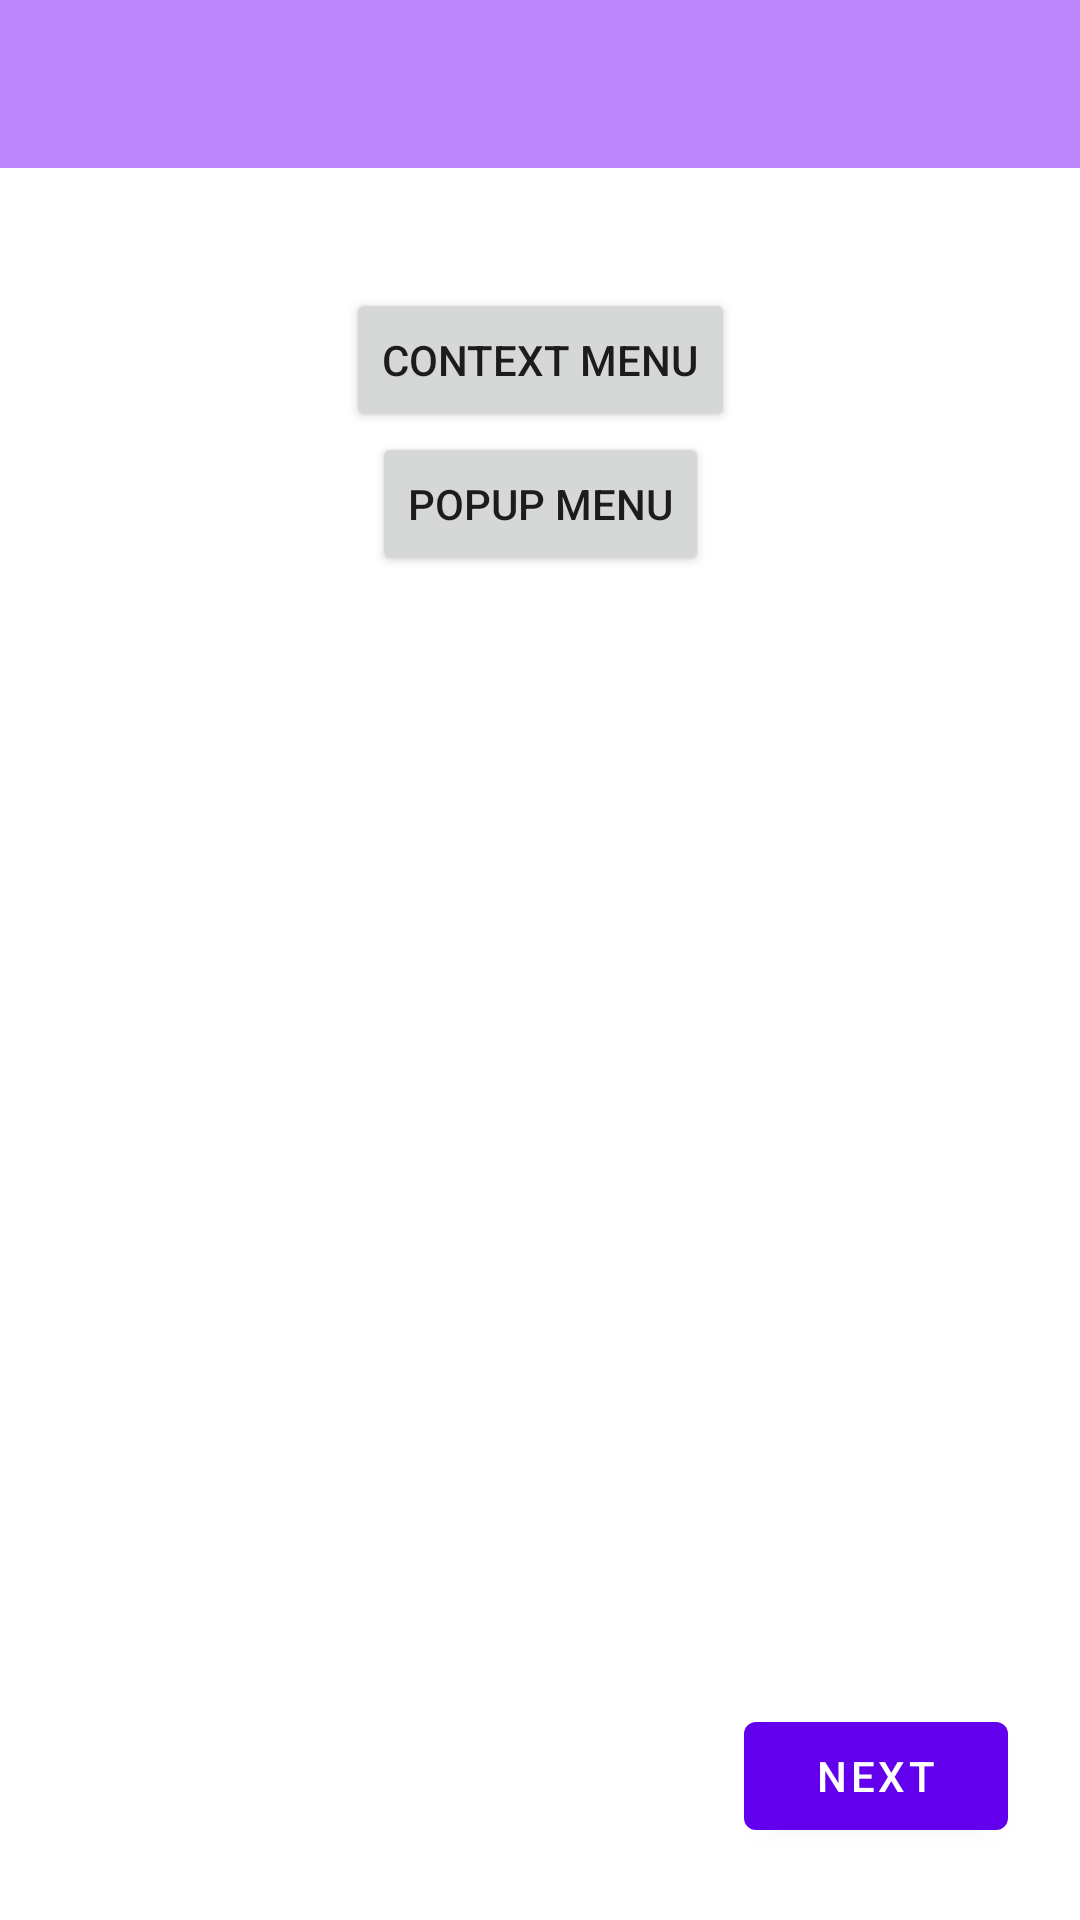

Reconstruct the res/layout file that produces this screen, plus the resources it refers to.
<!-- AndroidManifest.xml: application theme Theme.DemoMenu_Toolbar -->
<!-- res/layout/activity_main.xml -->
<?xml version="1.0" encoding="utf-8"?>
<androidx.constraintlayout.widget.ConstraintLayout xmlns:android="http://schemas.android.com/apk/res/android"
    xmlns:app="http://schemas.android.com/apk/res-auto"
    xmlns:tools="http://schemas.android.com/tools"
    android:layout_width="match_parent"
    android:layout_height="match_parent"
    tools:context=".MainActivity">

<androidx.appcompat.widget.Toolbar
    android:id="@+id/toolbar"
    android:layout_width="0dp"
    app:layout_constraintTop_toTopOf="parent"
    app:layout_constraintLeft_toLeftOf="parent"
    app:layout_constraintRight_toRightOf="parent"
    android:background="@color/purple_200"
    android:layout_height="wrap_content"/>

    <Button
        android:id="@+id/btn_contextMenu"
        android:layout_width="wrap_content"
        android:layout_height="wrap_content"
        android:text="Context Menu"
        android:layout_marginTop="40dp"
        app:layout_constraintTop_toBottomOf="@id/toolbar"
        app:layout_constraintLeft_toLeftOf="parent"
        app:layout_constraintRight_toRightOf="parent"/>

    <Button
        android:id="@+id/btn_popupMenu"
        android:layout_width="wrap_content"
        android:layout_height="wrap_content"
        android:text="Popup Menu"
        app:layout_constraintTop_toBottomOf="@id/btn_contextMenu"
        app:layout_constraintLeft_toLeftOf="parent"
        app:layout_constraintRight_toRightOf="parent"/>

    <com.google.android.material.button.MaterialButton
        android:id="@+id/btn_next"
        android:layout_width="wrap_content"
        android:layout_height="wrap_content"
        android:text="Next"
        app:layout_constraintBottom_toBottomOf="parent"
        app:layout_constraintRight_toRightOf="parent"
        android:layout_margin="24dp"
        app:icon="@drawable/ic_baseline_arrow_forward_24"
        app:iconGravity="textEnd"/>

</androidx.constraintlayout.widget.ConstraintLayout>
<!-- resources referenced by this layout -->
<resources>
  <style name="Theme.DemoMenu_Toolbar" parent="Theme.MaterialComponents.DayNight.NoActionBar">
          
          <item name="colorPrimary">@color/purple_500</item>
          <item name="colorPrimaryVariant">@color/purple_700</item>
          <item name="colorOnPrimary">@color/white</item>
          
          <item name="colorSecondary">@color/teal_200</item>
          <item name="colorSecondaryVariant">@color/teal_700</item>
          <item name="colorOnSecondary">@color/black</item>
          
          <item name="android:statusBarColor" tools:targetApi="l">?attr/colorPrimaryVariant</item>
          
      </style>
  <!-- not gathered from this repository: default colours our renderer supplied (Android Studio template values) -->
  <color name="purple_200">#FFBB86FC</color>
  <color name="purple_500">#FF6200EE</color>
  <color name="purple_700">#FF3700B3</color>
  <color name="teal_200">#FF03DAC5</color>
  <color name="teal_700">#FF018786</color>
  <color name="black">#FF000000</color>
  <color name="white">#FFFFFFFF</color>
</resources>
